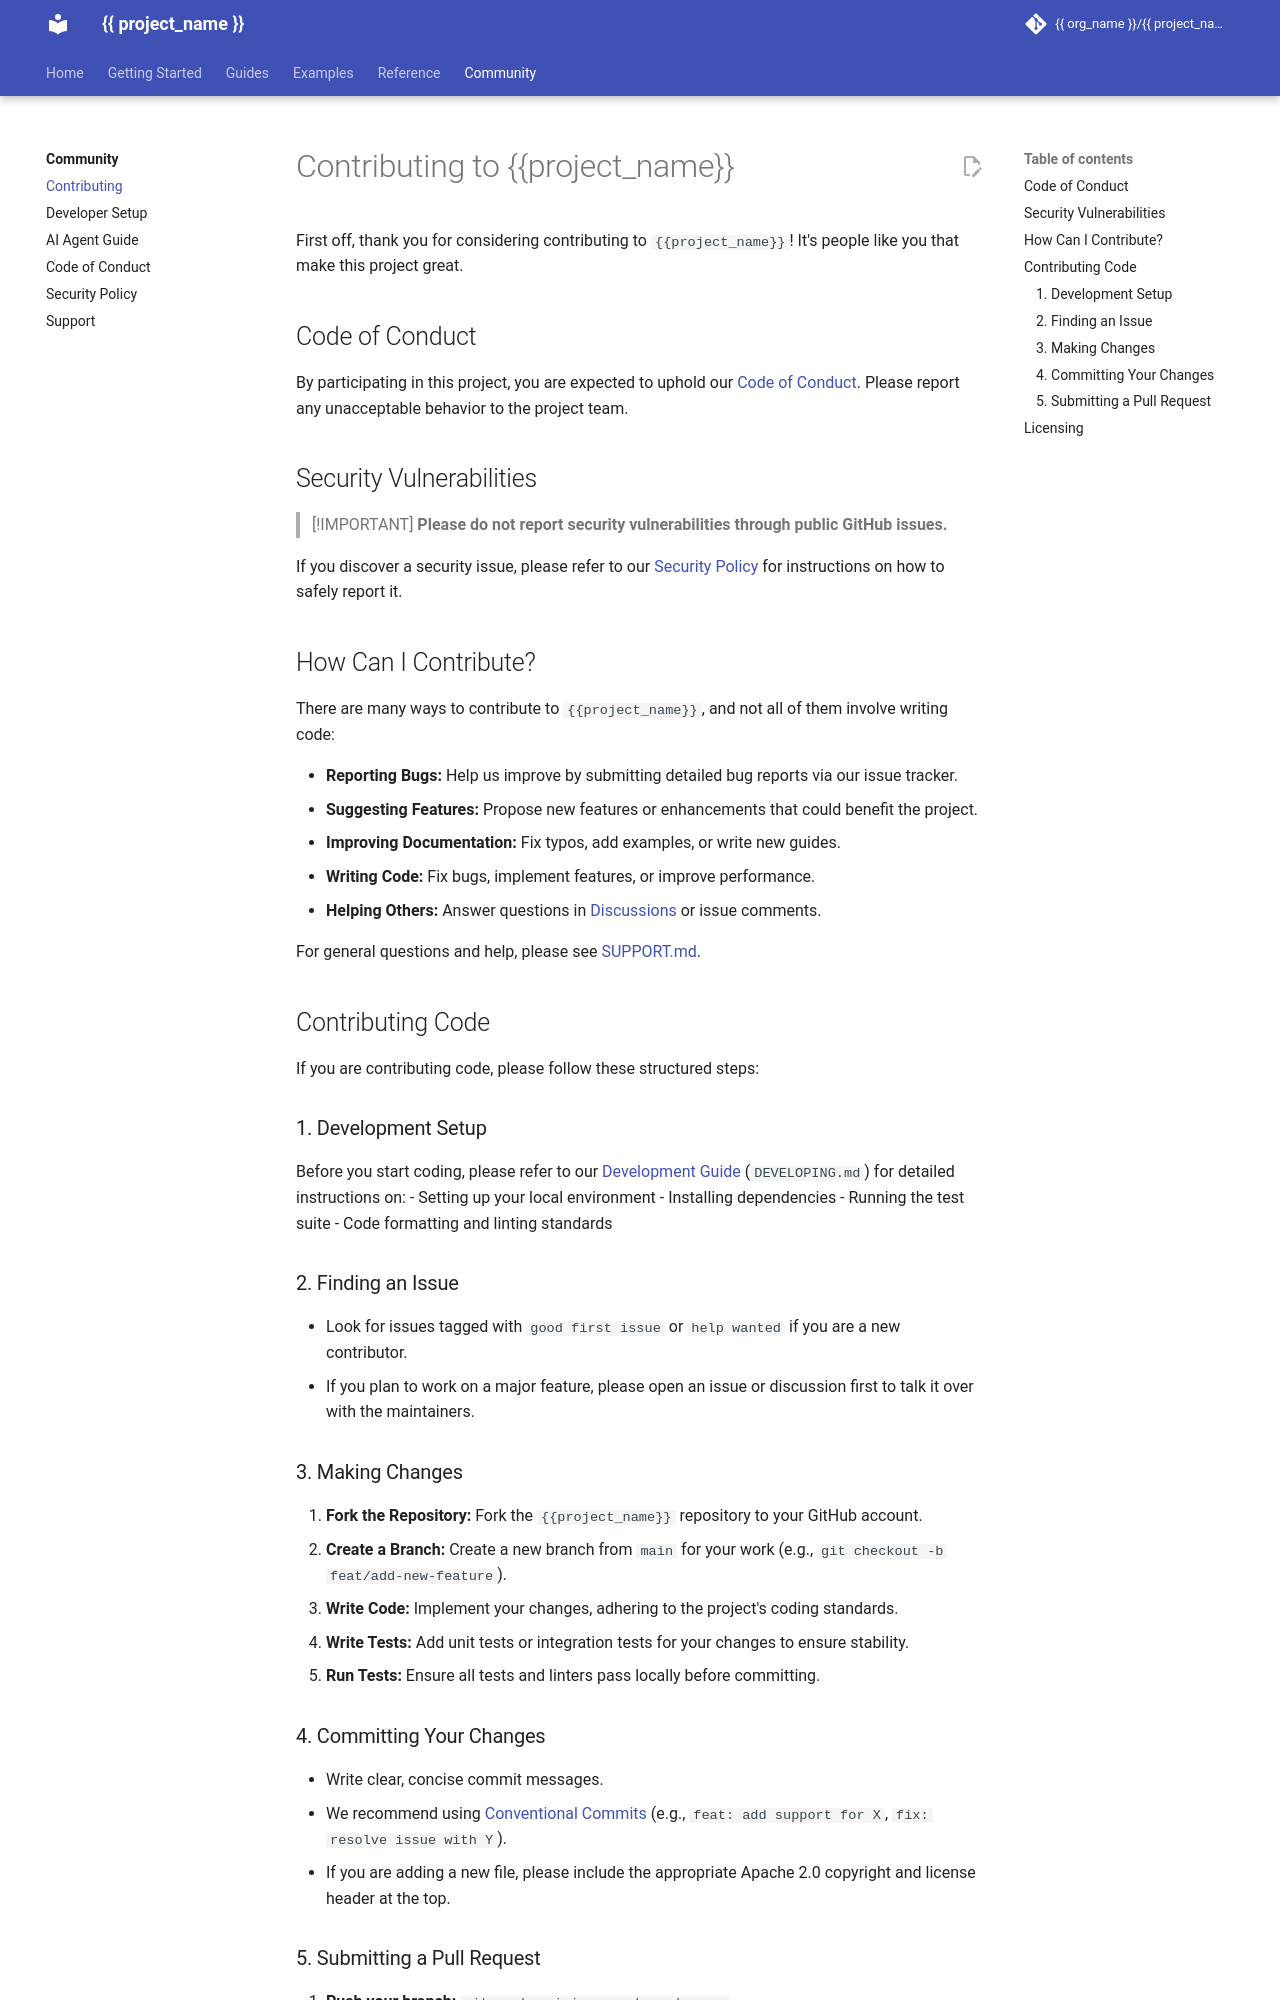

repository: markurtz/template-apache2.0 · page: nightly/community/contributing/index.html · generator: mkdocs

# Contributing to {{project_name}}

First off, thank you for considering contributing to `{{project_name}}`! It's people like you that make this project great.

## Code of Conduct

By participating in this project, you are expected to uphold our [Code of Conduct](CODE_OF_CONDUCT.md). Please report any unacceptable behavior to the project team.

## Security Vulnerabilities

> [!IMPORTANT]
> **Please do not report security vulnerabilities through public GitHub issues.**

If you discover a security issue, please refer to our [Security Policy](SECURITY.md) for instructions on how to safely report it.

## How Can I Contribute?

There are many ways to contribute to `{{project_name}}`, and not all of them involve writing code:

- **Reporting Bugs:** Help us improve by submitting detailed bug reports via our issue tracker.
- **Suggesting Features:** Propose new features or enhancements that could benefit the project.
- **Improving Documentation:** Fix typos, add examples, or write new guides.
- **Writing Code:** Fix bugs, implement features, or improve performance.
- **Helping Others:** Answer questions in [Discussions](https://github.com/{{organization}}/{{project_name}}/discussions) or issue comments.

For general questions and help, please see [SUPPORT.md](SUPPORT.md).

## Contributing Code

If you are contributing code, please follow these structured steps:

### 1. Development Setup

Before you start coding, please refer to our [Development Guide](DEVELOPING.md) (`DEVELOPING.md`) for detailed instructions on:
- Setting up your local environment
- Installing dependencies
- Running the test suite
- Code formatting and linting standards

### 2. Finding an Issue

- Look for issues tagged with `good first issue` or `help wanted` if you are a new contributor.
- If you plan to work on a major feature, please open an issue or discussion first to talk it over with the maintainers.

### 3. Making Changes

1. **Fork the Repository:** Fork the `{{project_name}}` repository to your GitHub account.
2. **Create a Branch:** Create a new branch from `main` for your work (e.g., `git checkout -b feat/add-new-feature`).
3. **Write Code:** Implement your changes, adhering to the project's coding standards.
4. **Write Tests:** Add unit tests or integration tests for your changes to ensure stability.
5. **Run Tests:** Ensure all tests and linters pass locally before committing.

### 4. Committing Your Changes

- Write clear, concise commit messages.
- We recommend using [Conventional Commits](https://www.conventionalcommits.org/) (e.g., `feat: add support for X`, `fix: resolve issue with Y`).
- If you are adding a new file, please include the appropriate Apache 2.0 copyright and license header at the top.
